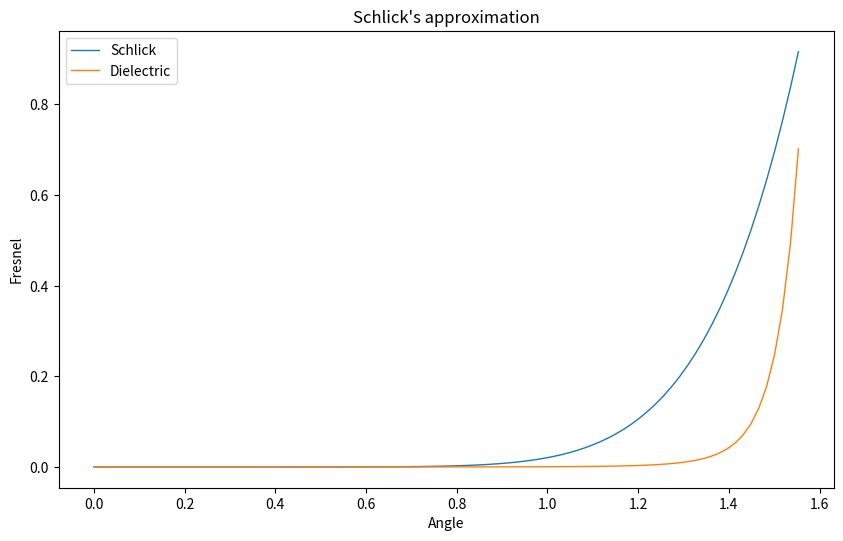
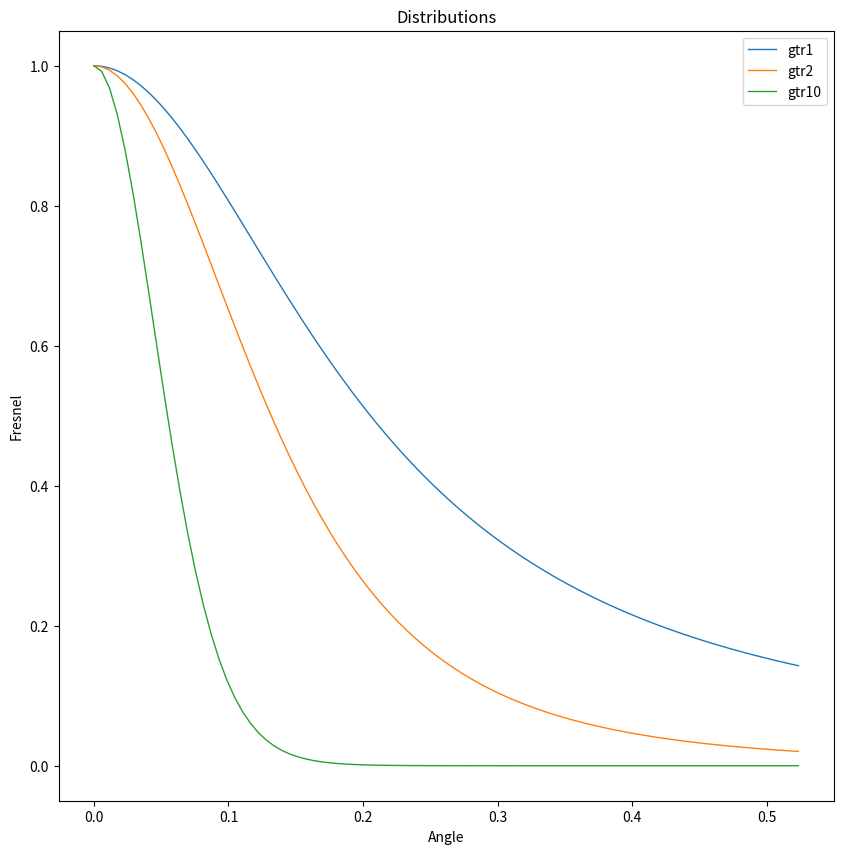
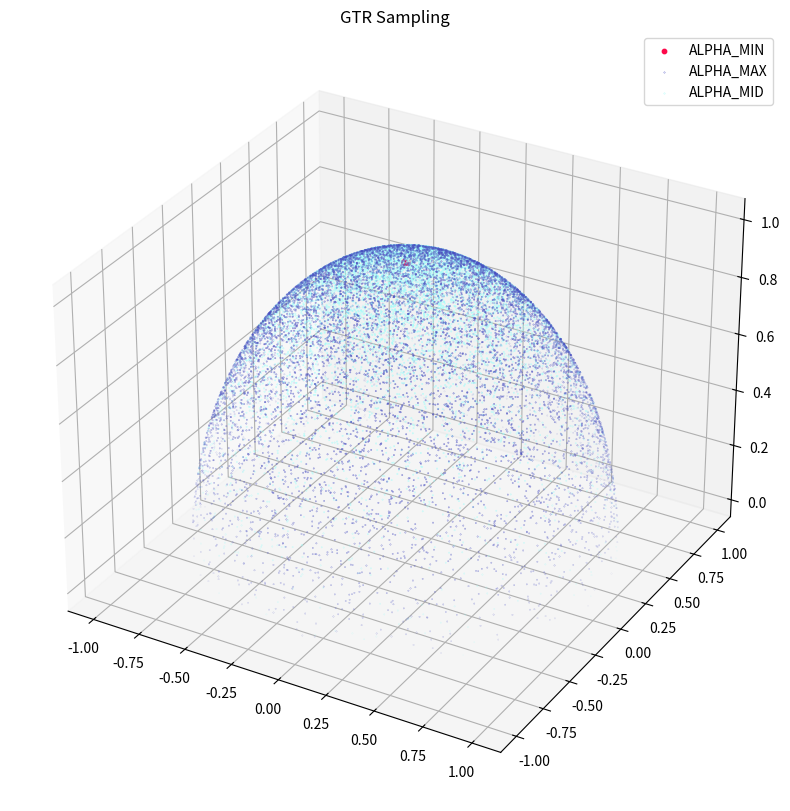
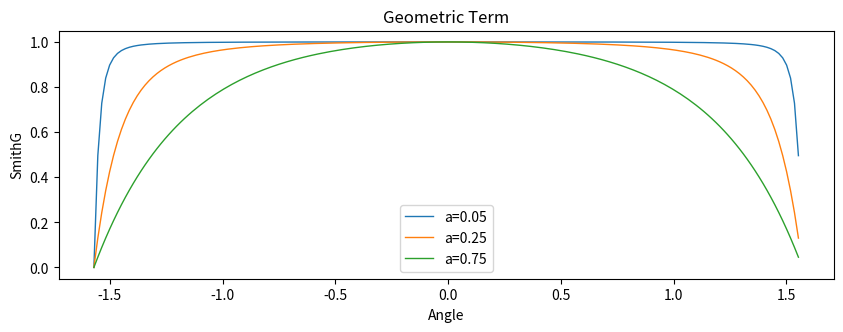

The matplotlib source for these figures, in order: (Note: this script raises an exception after producing the figures.)
%matplotlib widget
import matplotlib.pyplot as plt
import math
import random

def schlickFresnel(cosine: float, ior: float) -> float:
    r0 = (1-ior) / (1+ior)
    r0 = r0*r0
    return r0 + (1-r0)*(1-cosine)**5

def dielectricFresnel(cosine: float, ior: float) -> float:
    costhetaI = cosine

    if costhetaI < 0:
        costhetaI = -costhetaI
        ior = 1 / ior

    sin2thetaI = (1 - costhetaI * costhetaI)
    sin2thetaT = sin2thetaI / (ior*ior)

    if sin2thetaT > 1:
        return 1

    cos2thetaT = math.sqrt(1 - sin2thetaT)
    rp = (costhetaI - ior * cos2thetaT) / (costhetaI + ior * cos2thetaT)
    rs = (ior * costhetaI - cos2thetaT) / (ior * costhetaI + cos2thetaT)

    return 0.5 * (rp * rp + rs * rs)


angleMax = int(math.degrees(math.pi / 2))
angles = [math.radians(i) for i in range(0, angleMax)]

sFresnel = [schlickFresnel(math.cos(i), 1.02) for i in angles]
dFresnel = [dielectricFresnel(math.cos(i), 1.02) for i in angles]

x = [angles]
f = [sFresnel, dFresnel]
labels=["Schlick", "Dielectric"]


fig = plt.figure(figsize=(10, 10))
ax = fig.add_subplot(aspect='equal', adjustable='box')
ax.set_title("Schlick's approximation")
ax.set_xlabel("Angle")
ax.set_ylabel("Fresnel")

for i in range(len(f)):
    ax.plot(x[0], f[i], linewidth=1, label=labels[i])

ax.legend()
ax.autoscale(enable=True, axis='x', tight=False)
ax.autoscale(enable=True, axis='y', tight=False)
plt.show()

def roughnessToAlpha(roughness: float) -> float:
    r: float = roughness * roughness
    if r < 1e-4:
        return 1e-4
    return r

# theta in radians, roughness to alpha
def gtr(thetaH: float, alpha: float, gamma: int) -> float:
    costhetaH: float = math.cos(thetaH)
    sinthetaH: float = math.sin(thetaH)
    alpha2: float = alpha * alpha
    return 1 / (alpha2 * costhetaH * costhetaH + sinthetaH * sinthetaH)**gamma

# theta in radians, roughness to alpha
# derived from gtr
def gtr1(thetaH: float, alpha: float) -> float:
    if alpha >= 1:
        return 1 / math.pi
    cosThetaH = math.cos(thetaH)
    alpha2: float = alpha * alpha
    t: float = 1 + (alpha2 - 1) * cosThetaH * cosThetaH
    return (alpha2 - 1) / (math.pi * math.log(alpha2) * t) 


# theta in radians, roughness to alpha
# derived from gtr
def gtr2(thetaH: float, alpha: float) -> float:
    cosThetaH = math.cos(thetaH)
    alpha2: float = alpha * alpha
    t: float = 1 + (alpha2 - 1) * cosThetaH * cosThetaH
    return alpha2 / (math.pi * t * t)

def normalDistribution(x: list) -> list:
    return [i / max(x) for i in x]

# list comprehension fill list with values
ALPHA_MIN = 1e-4
ALPHA_MAX = 1
alpha = 0.2

thetasdeg = [i / 3 for i in range(0, int(math.degrees(math.pi / 2) + 1)) ]
thetas = [math.radians(i) for i in thetasdeg]

dist1 = [gtr1(t, alpha) for t in thetas]
dist2 = [gtr2(t, alpha) for t in thetas]
dist10 = [gtr(t, alpha, 10) for t in thetas]

dist1 = normalDistribution(dist1)
dist2 = normalDistribution(dist2)
dist10 = normalDistribution(dist10)

x = [thetas]
f = [dist1, dist2, dist10]
labels=["gtr1", "gtr2", "gtr10"]


fig = plt.figure(figsize=(10, 10))
ax = fig.add_subplot(adjustable='box')
ax.set_title("Distributions")
ax.set_xlabel("Angle")
ax.set_ylabel("Fresnel")

for i in range(len(f)):
    ax.plot(x[0], f[i], linewidth=1, label=labels[i])

ax.legend()
ax.autoscale(enable=True, axis='x', tight=False)
ax.autoscale(enable=True, axis='y', tight=False)
plt.show()

def toSphereCoordinates(sinTheta: float, cosTheta: float, phi : float) -> tuple[float, float, float]:
	x: float = sinTheta * math.cos(phi)
	y: float = sinTheta * math.sin(phi)
	z: float = cosTheta
	return (x, y, z) 

def sampleGTR2(cosTheta:float, alpha: float, u: tuple[float, float]) -> tuple[float, float, float]:
	alpha2: float = alpha * alpha
	phi = (2 * math.pi) * u[0]
	cosTheta: float = math.sqrt((1.0 - u[1]) / (1.0 + (alpha2 - 1.0) * u[1])) 
	sinTheta: float = math.sqrt(max(0.0, 1.0 - cosTheta * cosTheta)) 
	return toSphereCoordinates(sinTheta, cosTheta, phi)

# list comprehension fill list with values
ALPHA_MIN = 1e-4
ALPHA_MAX = 1
ALPHA_MID = 0.5

thetasdeg = [i / 3 for i in range(0, int(math.degrees(math.pi / 2) + 1)) ]
thetas = [math.radians(i) for i in thetasdeg]

a1 = []
a2 = []
a3 = []
for n in range(100):
    a1 += [sampleGTR2(t, ALPHA_MIN, (random.random(),random.random())) for t in thetas]
    a2 += [sampleGTR2(t, ALPHA_MAX, (random.random(),random.random())) for t in thetas]
    a3 += [sampleGTR2(t, ALPHA_MID, (random.random(),random.random())) for t in thetas]

a1x, a1y, a1z = zip(*a1)
a2x, a2y, a2z = zip(*a2)
a3x, a3y, a3z = zip(*a3)

x = [a1x, a2x, a3x]
y = [a1y, a2y, a3y]
z = [a1z, a2z, a3z]
labels=["ALPHA_MIN", "ALPHA_MAX", "ALPHA_MID"]
colors = ["#fd084a", "#494fc1", "#a0fefb"]
size = [10, .1, .1]

fig = plt.figure(figsize=(10, 10))

ax = fig.add_subplot(projection='3d')
ax.set_title("GTR Sampling")
ax.auto_scale_xyz(x, y, z, 'equal')

for i in range(len(x)):
    k = [p * size[i] for p in z[i]]
    ax.scatter(x[i], y[i], z[i], s=k, label=labels[i], color=colors[i])
    ax.legend()
    ax.autoscale(enable=True, axis='x', tight=False)
    ax.autoscale(enable=True, axis='y', tight=False)

plt.show()

# lambda term which is modeling shadowing and masking
def lambd(thetaH: float, alpha: float) -> float:
    absTanThetaH: float = abs(math.tan(thetaH))
    if math.isinf(absTanThetaH):
        return 0
    alpha2Tan2Theta: float = (alpha * absTanThetaH) * (alpha * absTanThetaH)
    return (-1 + math.sqrt(1.0 + alpha2Tan2Theta)) / 2.0

# geometric term for a theta and alpha
def smithG(thetaH: float, alphaG: float) -> float:
    return 1 / (1 + lambd(thetaH, alphaG))

total = math.pi
offset = total / 2 

thetas = [math.radians(i - math.degrees(offset)) for i in range(0, int(math.degrees(total)))]

shadowing05 = [smithG(i, 0.05) for i in thetas]
shadowing25 = [smithG(i, 0.25) for i in thetas]
shadowing75 = [smithG(i, 0.75) for i in thetas]

x = [thetas]
f = [shadowing05, shadowing25, shadowing75]
labels=["a=0.05", "a=0.25", "a=0.75"]

fig = plt.figure(figsize=(10, 10))
ax = fig.add_subplot(aspect='equal', adjustable='box')
ax.set_title("Geometric Term")
ax.set_xlabel("Angle")
ax.set_ylabel("SmithG")

for i in range(len(f)):
    ax.plot(x[0], f[i], linewidth=1, label=labels[i])

ax.legend()
ax.autoscale(enable=True, axis='x', tight=False)
ax.autoscale(enable=True, axis='y', tight=False)
plt.show()

def sampleConcentricDisk(u: tuple[float, float]) -> tuple[float, float]:
    dx = 2.0 * u[0] - 1.0
    dy = 2.0 * u[1] - 1.0

    if dx == 0 and dy == 0:
        return (0, 0)

    phi = 0
    r = 0

    if abs(dx) > abs(dy):
        r = dx
        phi = (math.pi / 4) * (dy / dx)
    else:
        r = dy
        phi = (math.pi / 2) - (dx / dy) * (math.pi / 4)
    
    return (r * math.cos(phi), r * math.sin(phi))

def sampleUniformDisk(u: tuple[float, float]) -> tuple[float, float]:
    phi = 2 * math.pi * u[1]
    r = math.sqrt(u[0])
    return (r * math.cos(phi), r * math.sin(phi))

samples = 10000
pointsUniform = []
pointsCosine = []

for i in range(0, samples):
    u = (random.random(), rng.random())
    pointsUniform.append(sampleUniformDisk(u))
for i in range(0, samples):
    u = (random.random(), random.random())
    pointsCosine.append(sampleConcentricDisk(u))

ux, uy = zip(*pointsUniform)
cx, cy = zip(*pointsCosine)

x = [ux, cx]
y = [uy, cy]
labels=["Uniform", "Cosine"]

fig = plt.figure(figsize=(10, 10))
ax = fig.add_subplot(aspect='equal', adjustable='box')
ax.set_title("Disk Samples")

for i in range(len(y)):
    ax.scatter(x[i], y[i], s=.5, label=labels[i])

ax.legend()
ax.autoscale(enable=True, axis='x', tight=False)
ax.autoscale(enable=True, axis='y', tight=False)
plt.show()

def sampleUniformHemisphere(u: tuple[float, float]) -> tuple[float, float, float]:
    z = u[0]
    r = math.sqrt(max(0.0, 1.0 - z * z))
    phi = 2.0 * math.pi * u[1]
    x = r * math.cos(phi)
    y = r * math.sin(phi)
    return (x, y, z)

def pdfUniformHemisphere(p: tuple[float, float, float]) -> float:
    return 1.0 / (2.0 * math.pi)

def sampleCosineHemisphere(u: tuple[float, float]) -> tuple[float, float, float]:
    p = sampleConcentricDisk(u)
    costheta = math.sqrt(max(0.0, 1 - p[0] * p[0] - p[1] * p[1]))
    return (p[0], p[1], costheta)
    
def pdfCosineHemisphere(p: tuple[float, float, float]) -> float:
    return abs(p[2]) * (1.0 / math.pi)

samples = 10000
pointsUniform = []
pointsCosine = []

for i in range(0, samples):
    u = (random.random(), random.random())
    pointsUniform.append(sampleUniformHemisphere(u))
    pointsCosine.append(sampleCosineHemisphere(u))

ux, uy, uz = zip(*pointsUniform)
cx, cy, cz = zip(*pointsCosine)
updf = [pdfUniformHemisphere(i) for i in pointsUniform]
cpdf = [pdfCosineHemisphere(i) for i in pointsCosine]

x = [ux, cx]
y = [uy, cy]
z = [uz, cz]
pdf = [updf, cpdf]
labels=["Uniform", "Cosine"]


fig = plt.figure(figsize=(10, 10))

ax = fig.add_subplot(projection='3d')
ax.set_title("Hemisphere Samples")
ax.auto_scale_xyz(x, y, z, 'equal')

for i in range(len(y)):
    ax.scatter3D(x[i], y[i], z[i], s=.1, label=labels[i])
    ax.legend()
    ax.autoscale(enable=True, axis='x', tight=False)
    ax.autoscale(enable=True, axis='y', tight=False)

plt.show()

fig = plt.figure(figsize=(10, 10))
ax = fig.add_subplot(projection='3d')
ax.set_title("Hemisphere Samples")
ax.auto_scale_xyz(x, y, z, 'equal')

for i in range(len(y)):
    ax.scatter(x[i], y[i], pdf[i], s=.1, label=labels[i])

ax.legend()
ax.autoscale(enable=True, axis='x', tight=False)
ax.autoscale(enable=True, axis='y', tight=False)
plt.show()